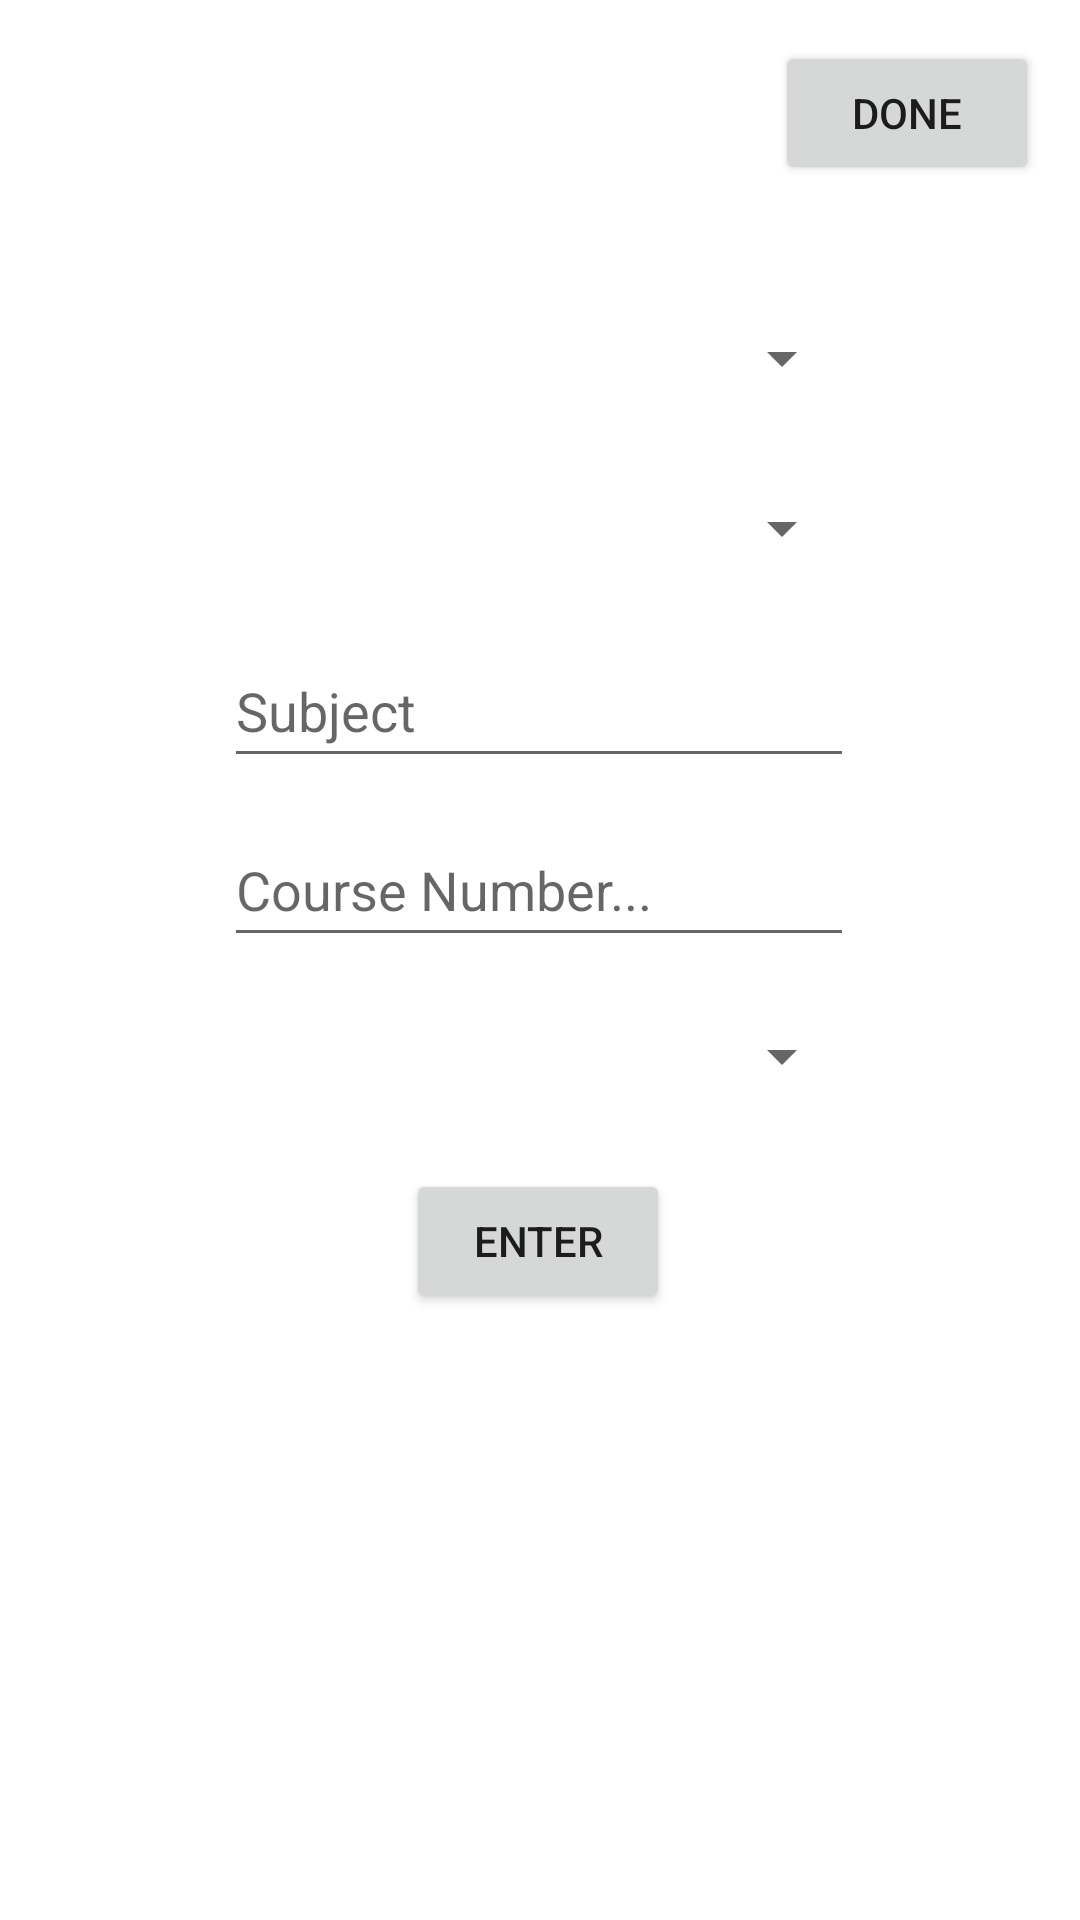

Layout XML and referenced resources for this Android screen:
<!-- AndroidManifest.xml: application theme Theme.Birdsofafeather -->
<!-- res/layout/activity_add_classes.xml -->
<?xml version="1.0" encoding="utf-8"?>
<androidx.constraintlayout.widget.ConstraintLayout xmlns:android="http://schemas.android.com/apk/res/android"
    xmlns:app="http://schemas.android.com/apk/res-auto"
    xmlns:tools="http://schemas.android.com/tools"
    android:layout_width="match_parent"
    android:layout_height="match_parent"
    tools:context=".AddClassesActivity">

    <Button
        android:id="@+id/done_button"
        android:layout_width="wrap_content"
        android:layout_height="wrap_content"
        android:onClick="onDoneClicked"
        android:text="done"
        app:layout_constraintBottom_toBottomOf="parent"
        app:layout_constraintEnd_toEndOf="parent"
        app:layout_constraintHorizontal_bias="0.95"
        app:layout_constraintStart_toStartOf="parent"
        app:layout_constraintTop_toTopOf="parent"
        app:layout_constraintVertical_bias="0.023" />

    <Spinner
        android:id="@+id/year_select"
        android:layout_width="210dp"
        android:layout_height="48dp"
        app:layout_constraintBottom_toBottomOf="parent"
        app:layout_constraintEnd_toEndOf="parent"
        app:layout_constraintHorizontal_bias="0.497"
        app:layout_constraintStart_toStartOf="parent"
        app:layout_constraintTop_toTopOf="parent"
        app:layout_constraintVertical_bias="0.161" />

    <EditText
        android:id="@+id/subject_textview"
        android:layout_width="wrap_content"
        android:layout_height="48dp"
        android:ems="10"
        android:hint="Subject"
        android:inputType="textPersonName"
        app:layout_constraintBottom_toBottomOf="parent"
        app:layout_constraintEnd_toEndOf="parent"
        app:layout_constraintHorizontal_bias="0.497"
        app:layout_constraintStart_toStartOf="parent"
        app:layout_constraintTop_toTopOf="parent"
        app:layout_constraintVertical_bias="0.357" />

    <Button
        android:id="@+id/enter_button"
        android:layout_width="wrap_content"
        android:layout_height="wrap_content"
        android:onClick="onEnterClicked"
        android:text="Enter"
        app:layout_constraintBottom_toBottomOf="parent"
        app:layout_constraintEnd_toEndOf="parent"
        app:layout_constraintHorizontal_bias="0.498"
        app:layout_constraintStart_toStartOf="parent"
        app:layout_constraintTop_toTopOf="parent"
        app:layout_constraintVertical_bias="0.658" />

    <Spinner
        android:id="@+id/courseSize_select"
        android:layout_width="210dp"
        android:layout_height="48dp"
        app:layout_constraintBottom_toBottomOf="parent"
        app:layout_constraintEnd_toEndOf="parent"
        app:layout_constraintHorizontal_bias="0.497"
        app:layout_constraintStart_toStartOf="parent"
        app:layout_constraintTop_toTopOf="parent"
        app:layout_constraintVertical_bias="0.554" />

    <EditText
        android:id="@+id/courseNumber_textview"
        android:layout_width="wrap_content"
        android:layout_height="48dp"
        android:ems="10"
        android:hint="Course Number..."
        android:inputType="textPersonName"
        app:layout_constraintBottom_toBottomOf="parent"
        app:layout_constraintEnd_toEndOf="parent"
        app:layout_constraintHorizontal_bias="0.497"
        app:layout_constraintStart_toStartOf="parent"
        app:layout_constraintTop_toTopOf="parent"
        app:layout_constraintVertical_bias="0.458" />

    <Spinner
        android:id="@+id/quarter_select"
        android:layout_width="210dp"
        android:layout_height="48dp"
        app:layout_constraintBottom_toBottomOf="parent"
        app:layout_constraintEnd_toEndOf="parent"
        app:layout_constraintHorizontal_bias="0.497"
        app:layout_constraintStart_toStartOf="parent"
        app:layout_constraintTop_toTopOf="parent"
        app:layout_constraintVertical_bias="0.257" />

</androidx.constraintlayout.widget.ConstraintLayout>
<!-- resources referenced by this layout -->
<resources>
  <style name="Theme.Birdsofafeather" parent="Theme.MaterialComponents.DayNight.DarkActionBar">
          
          <item name="colorPrimary">@color/purple_500</item>
          <item name="colorPrimaryVariant">@color/purple_700</item>
          <item name="colorOnPrimary">@color/white</item>
          
          <item name="colorSecondary">@color/teal_200</item>
          <item name="colorSecondaryVariant">@color/teal_700</item>
          <item name="colorOnSecondary">@color/black</item>
          
          <item name="android:statusBarColor" tools:targetApi="l">?attr/colorPrimaryVariant</item>
          
      </style>
  <!-- not gathered from this repository: default colours our renderer supplied (Android Studio template values) -->
  <color name="purple_500">#FF6200EE</color>
  <color name="purple_700">#FF3700B3</color>
  <color name="teal_200">#FF03DAC5</color>
  <color name="teal_700">#FF018786</color>
  <color name="black">#FF000000</color>
  <color name="white">#FFFFFFFF</color>
</resources>
